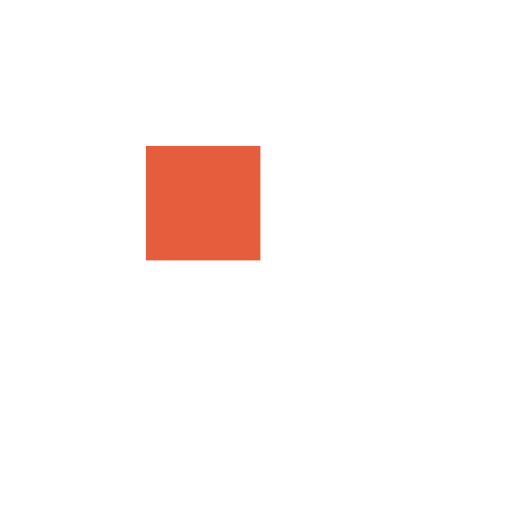
t = 0.00 s
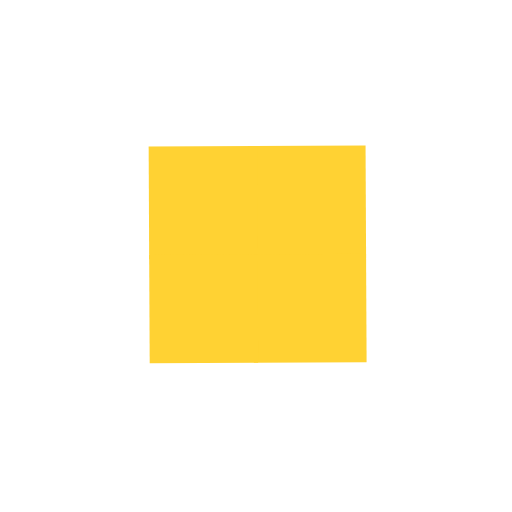
t = 0.78 s
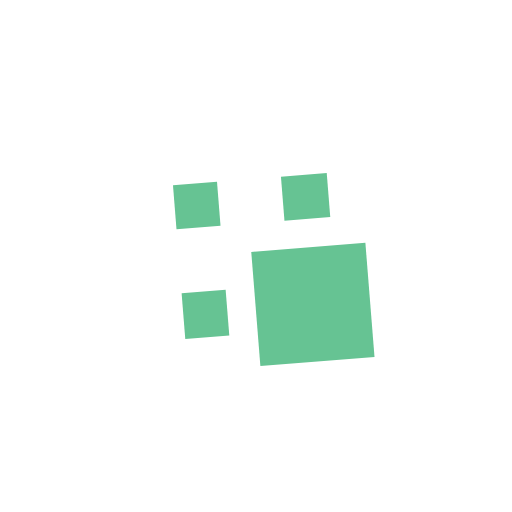
t = 1.56 s
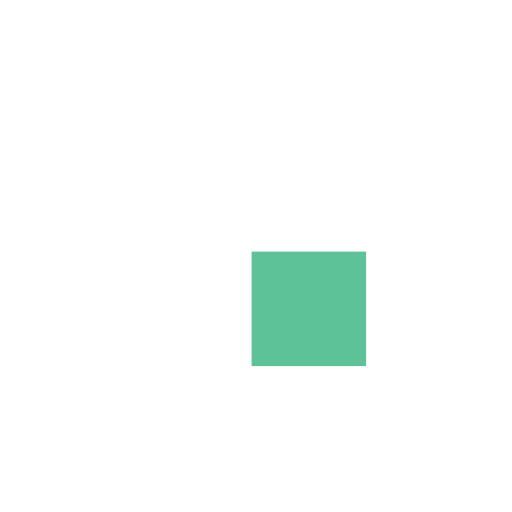
t = 2.50 s
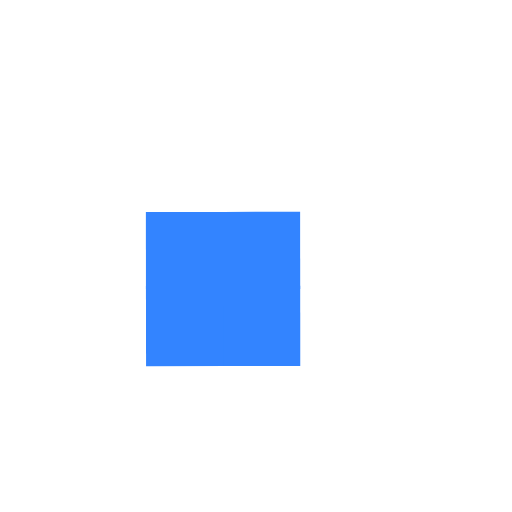
t = 3.44 s
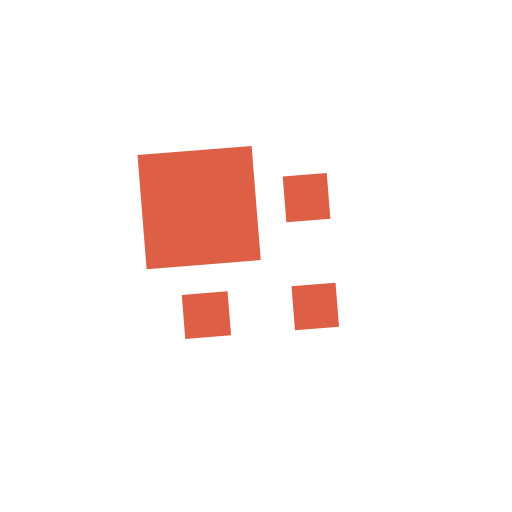
t = 4.06 s

The animated SVG that drew these frames (rendered in a browser with its animation timeline set to each time). Animation: 9 SMIL elements (animate=4,animateTransform=5); one cycle of 5.00 s, repeats indefinitely.

<svg xmlns="http://www.w3.org/2000/svg"
     style="margin: auto; background: rgba(255, 255, 255, 0); display: block; shape-rendering: auto; animation-play-state: running; animation-delay: 0s;"
     width="200px" height="200px" viewBox="0 0 100 100" preserveAspectRatio="xMidYMid">
    <g transform="translate(50 50) scale(0.43) translate(-50 -50)"
       style="animation-play-state: running; animation-delay: 0s;">
        <g style="animation-play-state: running; animation-delay: 0s;">
            <animateTransform attributeName="transform" type="rotate" repeatCount="indefinite" calcMode="spline"
                              dur="5s" values="0 50 50;90 50 50;180 50 50;270 50 50;360 50 50"
                              keyTimes="0;0.25;0.5;0.75;1" keySplines="0 1 0 1;0 1 0 1;0 1 0 1;0 1 0 1"
            />
            <g style="animation-play-state: running; animation-delay: 0s;">
                <animateTransform attributeName="transform" type="scale" dur="1.25s" repeatCount="indefinite"
                                  calcMode="spline" values="1;1;0.5" keyTimes="0;0.5;1" keySplines="1 0 0 1;1 0 0 1"
                />
                <g transform="translate(25 25)" style="animation-play-state: running; animation-delay: 0s;">
                    <rect x="-25" y="-25" width="52" height="52" fill="#e55d3c"
                          style="animation-play-state: running; animation-delay: 0s;">

                        <animate attributeName="fill" dur="5s" repeatCount="indefinite" calcMode="spline"
                                 values="#e55d3c;#ffd233;#5ec298;#3384ff;#e55d3c" keyTimes="0;0.25;0.5;0.75;1"
                                 keySplines="0 1 0 1;0 1 0 1;0 1 0 1;0 1 0 1"
                        />
                    </rect>
                </g>
                <g transform="translate(25 75)" style="animation-play-state: running; animation-delay: 0s;">
                    <rect x="-25" y="-25" width="52" height="50" fill="#e55d3c"
                          style="animation-play-state: running; animation-delay: 0s;">
                        <animateTransform attributeName="transform" type="scale" dur="1.25s" repeatCount="indefinite"
                                          calcMode="spline" values="0;1;1" keyTimes="0;0.5;1"
                                          keySplines="1 0 0 1;1 0 0 1"
                        />
                        <animate attributeName="fill" dur="5s" repeatCount="indefinite" calcMode="spline"
                                 values="#e55d3c;#ffd233;#5ec298;#3384ff;#e55d3c" keyTimes="0;0.25;0.5;0.75;1"
                                 keySplines="0 1 0 1;0 1 0 1;0 1 0 1;0 1 0 1"
                        />
                    </rect>
                </g>
                <g transform="translate(75 25)" style="animation-play-state: running; animation-delay: 0s;">
                    <rect x="-25" y="-25" width="50" height="52" fill="#e55d3c"
                          style="animation-play-state: running; animation-delay: 0s;">
                        <animateTransform attributeName="transform" type="scale" dur="1.25s" repeatCount="indefinite"
                                          calcMode="spline" values="0;1;1" keyTimes="0;0.5;1"
                                          keySplines="1 0 0 1;1 0 0 1"
                        />
                        <animate attributeName="fill" dur="5s" repeatCount="indefinite" calcMode="spline"
                                 values="#e55d3c;#ffd233;#5ec298;#3384ff;#e55d3c" keyTimes="0;0.25;0.5;0.75;1"
                                 keySplines="0 1 0 1;0 1 0 1;0 1 0 1;0 1 0 1"
                        />
                    </rect>
                </g>
                <g transform="translate(75 75)" style="animation-play-state: running; animation-delay: 0s;">
                    <rect x="-25" y="-25" width="50" height="50" fill="#e55d3c"
                          style="animation-play-state: running; animation-delay: 0s;">
                        <animateTransform attributeName="transform" type="scale" dur="1.25s" repeatCount="indefinite"
                                          calcMode="spline" values="0;1;1" keyTimes="0;0.5;1"
                                          keySplines="1 0 0 1;1 0 0 1"
                        />
                        <animate attributeName="fill" dur="5s" repeatCount="indefinite" calcMode="spline"
                                 values="#e55d3c;#ffd233;#5ec298;#3384ff;#e55d3c" keyTimes="0;0.25;0.5;0.75;1"
                                 keySplines="0 1 0 1;0 1 0 1;0 1 0 1;0 1 0 1"
                        />
                    </rect>
                </g>
            </g>
        </g>
    </g>
</svg>
